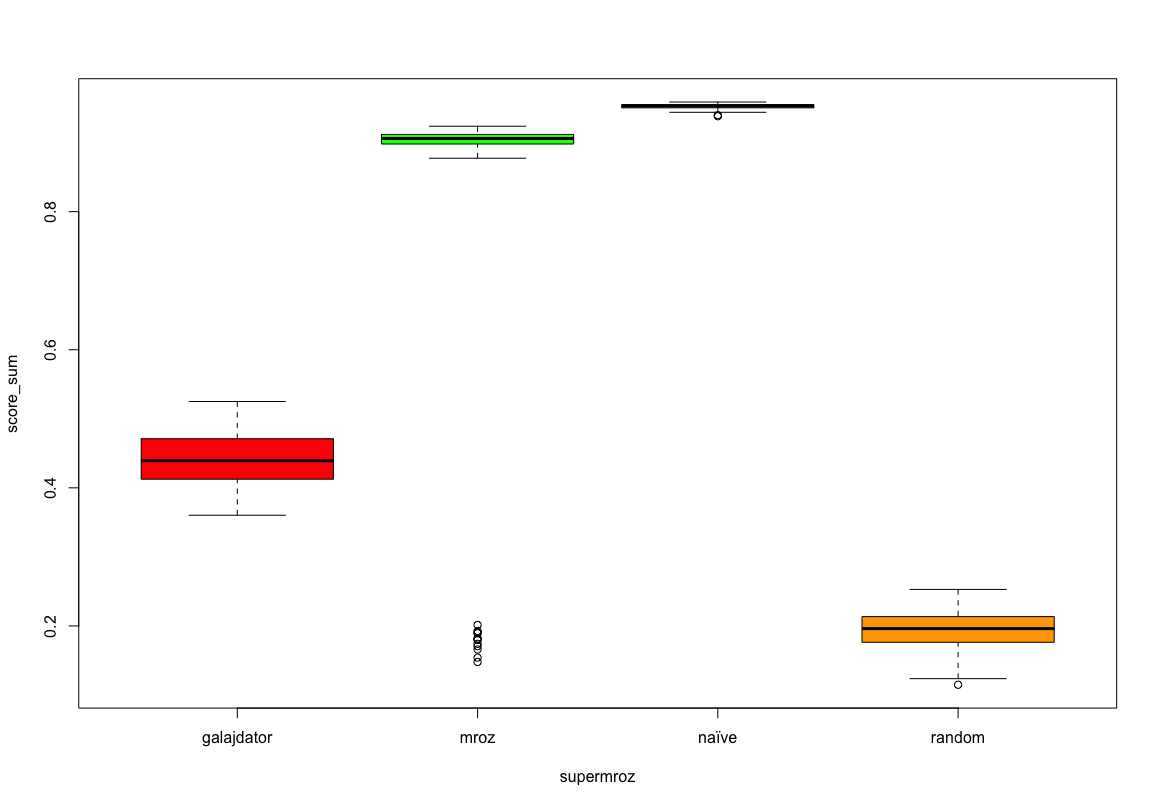

The data file committed next to this chart (first rows):
score_sum, algorithm_type
0.4359, galajdator
0.508, galajdator
0.4091, galajdator
0.3924, galajdator
0.3956, galajdator
0.4984, galajdator
0.3951, galajdator
0.4441, galajdator
0.4376, galajdator
0.4656, galajdator
0.4072, galajdator
0.4519, galajdator
0.4738, galajdator
0.4466, galajdator
0.4553, galajdator
0.4942, galajdator
0.4162, galajdator
0.4344, galajdator
0.4419, galajdator
0.4258, galajdator
0.4949, galajdator
0.3779, galajdator
0.4208, galajdator
0.462, galajdator
0.525, galajdator
0.4879, galajdator
0.4388, galajdator
0.4511, galajdator
0.4031, galajdator
0.3829, galajdator
0.4683, galajdator
0.3799, galajdator
0.4279, galajdator
0.3643, galajdator
0.5006, galajdator
0.3683, galajdator
0.4171, galajdator
0.4354, galajdator
0.3964, galajdator
0.4628, galajdator
0.4459, galajdator
0.4633, galajdator
0.3855, galajdator
0.4558, galajdator
0.4798, galajdator
0.4944, galajdator
0.4565, galajdator
0.3949, galajdator
0.4757, galajdator
0.4398, galajdator
0.4171, galajdator
0.3838, galajdator
0.4898, galajdator
0.4231, galajdator
0.4125, galajdator
0.4664, galajdator
0.4409, galajdator
0.4125, galajdator
0.4032, galajdator
0.4715, galajdator
... 340 more rows
